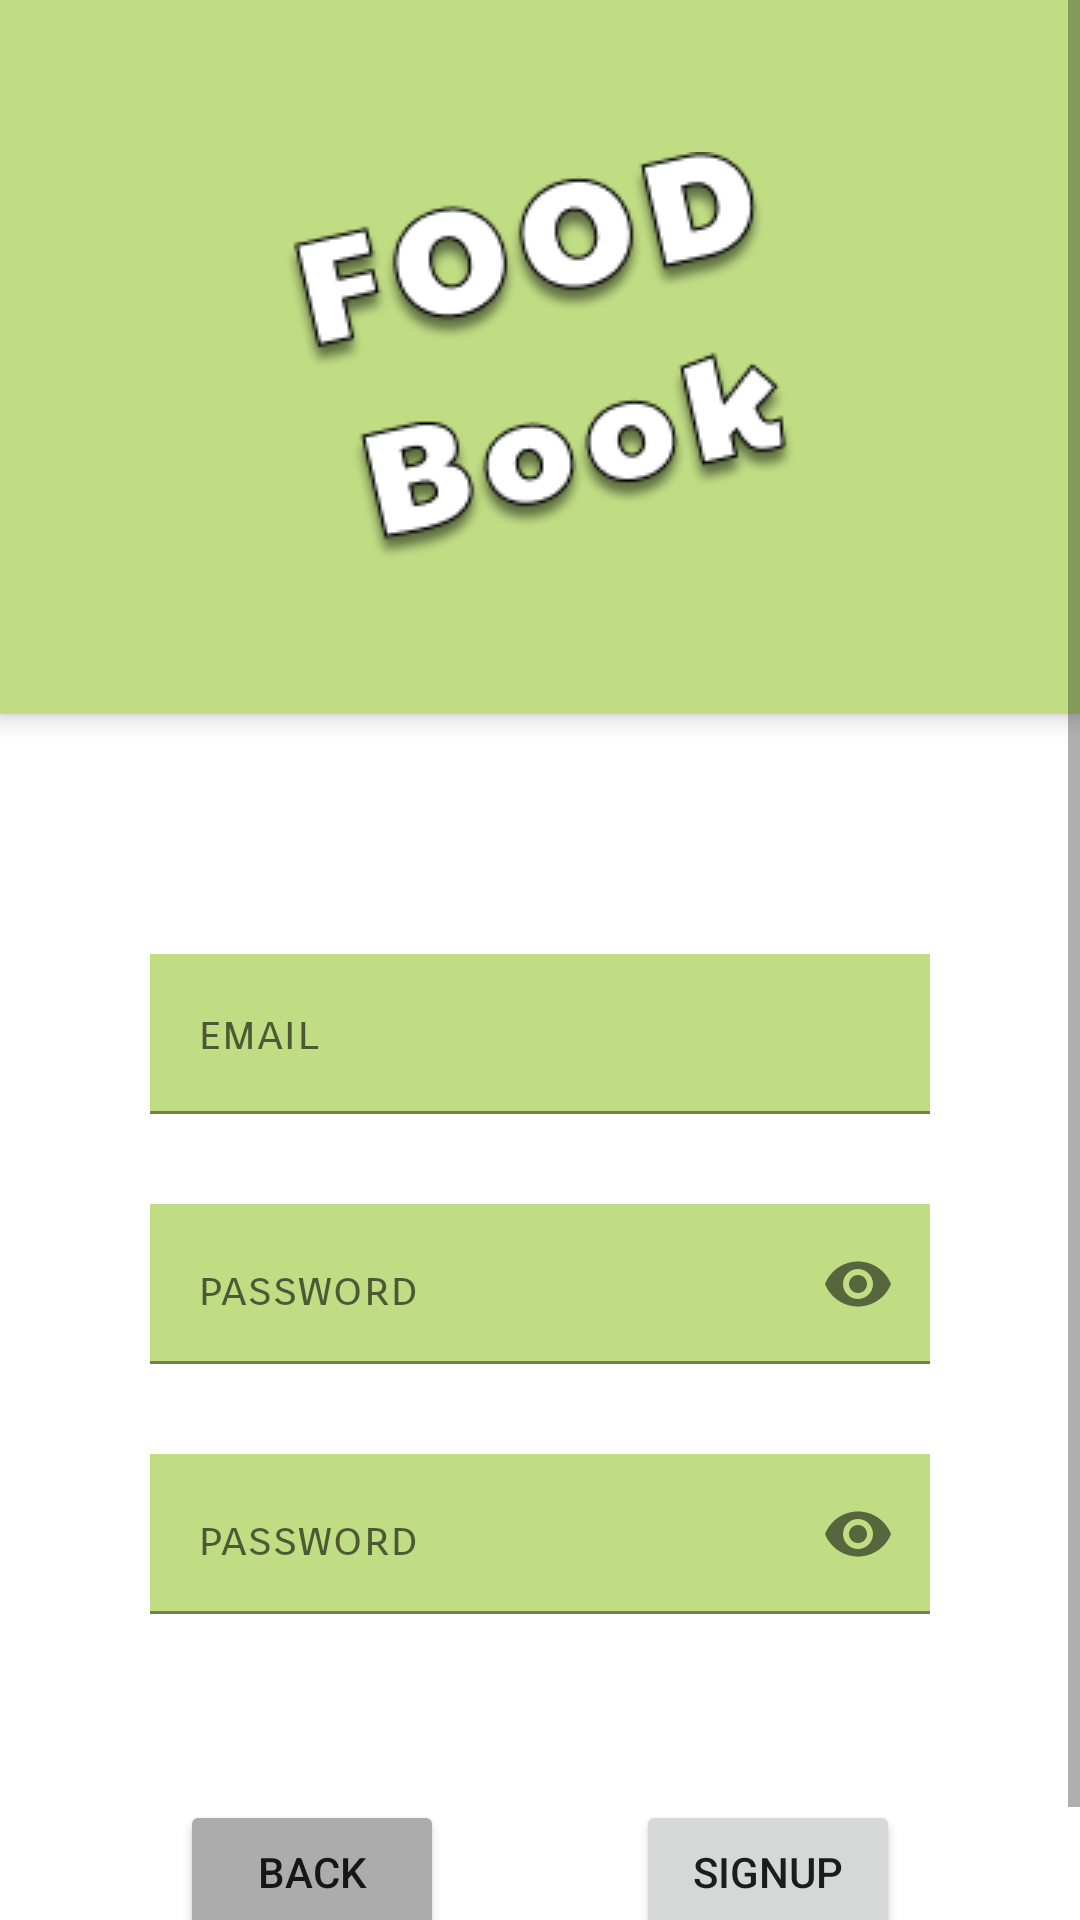

Reconstruct the res/layout file that produces this screen, plus the resources it refers to.
<!-- AndroidManifest.xml: application theme Theme.Foodbook -->
<!-- res/layout/activity_sign_up.xml -->
<?xml version="1.0" encoding="utf-8"?>
<androidx.constraintlayout.widget.ConstraintLayout xmlns:android="http://schemas.android.com/apk/res/android"
    xmlns:app="http://schemas.android.com/apk/res-auto"
    xmlns:tools="http://schemas.android.com/tools"
    android:layout_width="match_parent"
    android:layout_height="match_parent"
    tools:context=".Activities.SignUpActivity">

    <ScrollView
        android:layout_width="match_parent"
        android:layout_height="match_parent"
        android:overScrollMode="never"
        app:layout_constraintBottom_toBottomOf="parent"
        app:layout_constraintEnd_toEndOf="parent"
        app:layout_constraintStart_toStartOf="parent"
        app:layout_constraintTop_toTopOf="parent">

        <androidx.constraintlayout.widget.ConstraintLayout
            android:layout_width="match_parent"
            android:layout_height="wrap_content">

            <androidx.constraintlayout.widget.Guideline
                android:id="@+id/logo_guideline"
                android:layout_width="wrap_content"
                android:layout_height="wrap_content"
                android:orientation="horizontal"
                app:layout_constraintGuide_percent="0.35" />

            <TextView
                android:id="@+id/background"
                android:layout_width="match_parent"
                android:layout_height="0dp"
                android:background="@drawable/shadow"
                android:elevation="5dp"
                app:layout_constraintBottom_toTopOf="@id/logo_guideline"
                app:layout_constraintEnd_toEndOf="parent"
                app:layout_constraintStart_toStartOf="parent"
                app:layout_constraintTop_toTopOf="parent" />

            <ImageView
                android:id="@+id/logo"
                android:layout_width="wrap_content"
                android:layout_height="wrap_content"
                android:elevation="6dp"
                android:src="@drawable/foodlogo"
                app:layout_constraintBottom_toBottomOf="@+id/background"
                app:layout_constraintEnd_toEndOf="parent"
                app:layout_constraintStart_toStartOf="parent"
                app:layout_constraintTop_toTopOf="parent"
                app:srcCompat="@drawable/foodlogo" />

            <FrameLayout
                android:id="@+id/L1"
                android:layout_width="match_parent"
                android:layout_height="wrap_content"
                app:layout_constraintEnd_toEndOf="parent"
                app:layout_constraintStart_toStartOf="parent"
                app:layout_constraintTop_toBottomOf="@+id/background" >

                <androidx.constraintlayout.widget.ConstraintLayout
                    android:layout_width="match_parent"
                    android:layout_height="match_parent">

                    <com.google.android.material.textfield.TextInputLayout
                        android:id="@+id/textInputLayoutEmail"
                        android:layout_width="match_parent"
                        android:layout_height="wrap_content"
                        android:layout_marginStart="50dp"
                        android:layout_marginTop="80dp"
                        android:layout_marginEnd="50dp"
                        android:background="@color/defaultclr"
                        app:layout_constraintEnd_toEndOf="parent"
                        app:layout_constraintStart_toStartOf="parent"
                        app:layout_constraintTop_toTopOf="parent"
                        app:startIconDrawable="@drawable/ic_baseline_email_24" >

                        <com.google.android.material.textfield.TextInputEditText
                            android:id="@+id/etEmail"
                            android:layout_width="match_parent"
                            android:layout_height="match_parent"
                            android:background="@color/transparent"
                            android:fontFamily="sans-serif-smallcaps"
                            android:hint="email" />
                    </com.google.android.material.textfield.TextInputLayout>

                    <com.google.android.material.textfield.TextInputLayout
                        android:id="@+id/textInputLayoutPassword"
                        android:layout_width="match_parent"
                        android:layout_height="wrap_content"
                        android:layout_marginStart="50dp"
                        android:layout_marginTop="30dp"
                        android:layout_marginEnd="50dp"
                        android:background="@color/defaultclr"
                        app:passwordToggleEnabled="true"
                        app:startIconDrawable="@drawable/ic_password"
                        app:layout_constraintEnd_toEndOf="parent"
                        app:layout_constraintStart_toStartOf="parent"
                        app:layout_constraintTop_toBottomOf="@id/textInputLayoutEmail">

                        <com.google.android.material.textfield.TextInputEditText
                            android:id="@+id/etPassword"
                            android:layout_width="match_parent"
                            android:layout_height="match_parent"
                            android:background="@color/transparent"
                            android:fontFamily="sans-serif-smallcaps"
                            android:gravity="start"
                            android:hint="password"
                            android:inputType="textPassword"
                            android:textAlignment="viewStart" />
                    </com.google.android.material.textfield.TextInputLayout>

                    <com.google.android.material.textfield.TextInputLayout
                        android:id="@+id/textInputLayoutConfirmPassword"
                        android:layout_width="match_parent"
                        android:layout_height="wrap_content"
                        android:background="@color/defaultclr"
                        app:passwordToggleEnabled="true"
                        app:startIconDrawable="@drawable/ic_password"
                        android:layout_marginLeft="50dp"
                        android:layout_marginTop="30dp"
                        android:layout_marginRight="50dp"
                        android:layout_marginBottom="30dp"
                        app:layout_constraintBottom_toBottomOf="parent"
                        app:layout_constraintEnd_toEndOf="parent"
                        app:layout_constraintStart_toStartOf="parent"
                        app:layout_constraintTop_toBottomOf="@id/textInputLayoutPassword"
                        >

                        <com.google.android.material.textfield.TextInputEditText
                            android:id="@+id/etConfirmPassword"
                            android:layout_width="match_parent"
                            android:layout_height="match_parent"
                            android:background="@color/transparent"
                            android:fontFamily="sans-serif-smallcaps"
                            android:gravity="start"
                            android:hint="password"
                            android:inputType="textPassword"
                            android:textAlignment="viewStart" />
                    </com.google.android.material.textfield.TextInputLayout>
                </androidx.constraintlayout.widget.ConstraintLayout>

            </FrameLayout>

            <androidx.constraintlayout.widget.Guideline
                android:id="@+id/button_guideline"
                android:layout_width="wrap_content"
                android:layout_height="wrap_content"
                android:orientation="vertical"
                app:layout_constraintGuide_percent="0.5"/>

            <Button
                android:id="@+id/buttonBack"
                android:layout_width="wrap_content"
                android:layout_height="wrap_content"
                android:layout_marginEnd="32dp"
                android:layout_marginTop="32dp"
                android:layout_marginBottom="32dp"
                android:backgroundTint="#ACACAC"
                android:text="Back"
                app:layout_constraintBottom_toBottomOf="parent"
                app:layout_constraintEnd_toStartOf="@id/button_guideline"
                app:layout_constraintTop_toBottomOf="@+id/L1" />

            <Button
                android:id="@+id/buttonSignUp"
                android:layout_width="wrap_content"
                android:layout_height="wrap_content"
                android:layout_marginStart="32dp"
                android:text="Signup"
                app:layout_constraintBottom_toBottomOf="@id/buttonBack"
                app:layout_constraintStart_toEndOf="@id/button_guideline"
                app:layout_constraintTop_toTopOf="@id/buttonBack" />

        </androidx.constraintlayout.widget.ConstraintLayout>
    </ScrollView>

</androidx.constraintlayout.widget.ConstraintLayout>
<!-- resources referenced by this layout -->
<resources>
  <color name="defaultclr">#C0DD84</color>
  <color name="transparent">#00FFFFFF</color>
  <!-- drawable foodlogo: png bitmap (drawable, 14570 bytes) -->
  <!-- drawable shadow (drawable) -->
  <shape xmlns:android="http://schemas.android.com/apk/res/android"
      android:shape="rectangle">
      <solid android:color="#C0DD84" />
  
  </shape>
  <style name="Theme.Foodbook" parent="Theme.MaterialComponents.Light.NoActionBar">
          
          <item name="colorPrimary">@color/defaultclr</item>
          <item name="colorPrimaryVariant">@color/defaultclr</item>
          <item name="colorOnPrimary">@color/white</item>
  
          
          <item name="colorSecondary">@color/teal_200</item>
          <item name="colorSecondaryVariant">@color/teal_700</item>
          <item name="colorOnSecondary">@color/black</item>
          
          <item name="android:statusBarColor">?attr/colorPrimaryVariant</item>
          
  
  
      </style>
  <color name="white">#FFFFFFFF</color>
  <color name="teal_200">#FF03DAC5</color>
  <color name="teal_700">#FF018786</color>
  <color name="black">#FF000000</color>
</resources>
